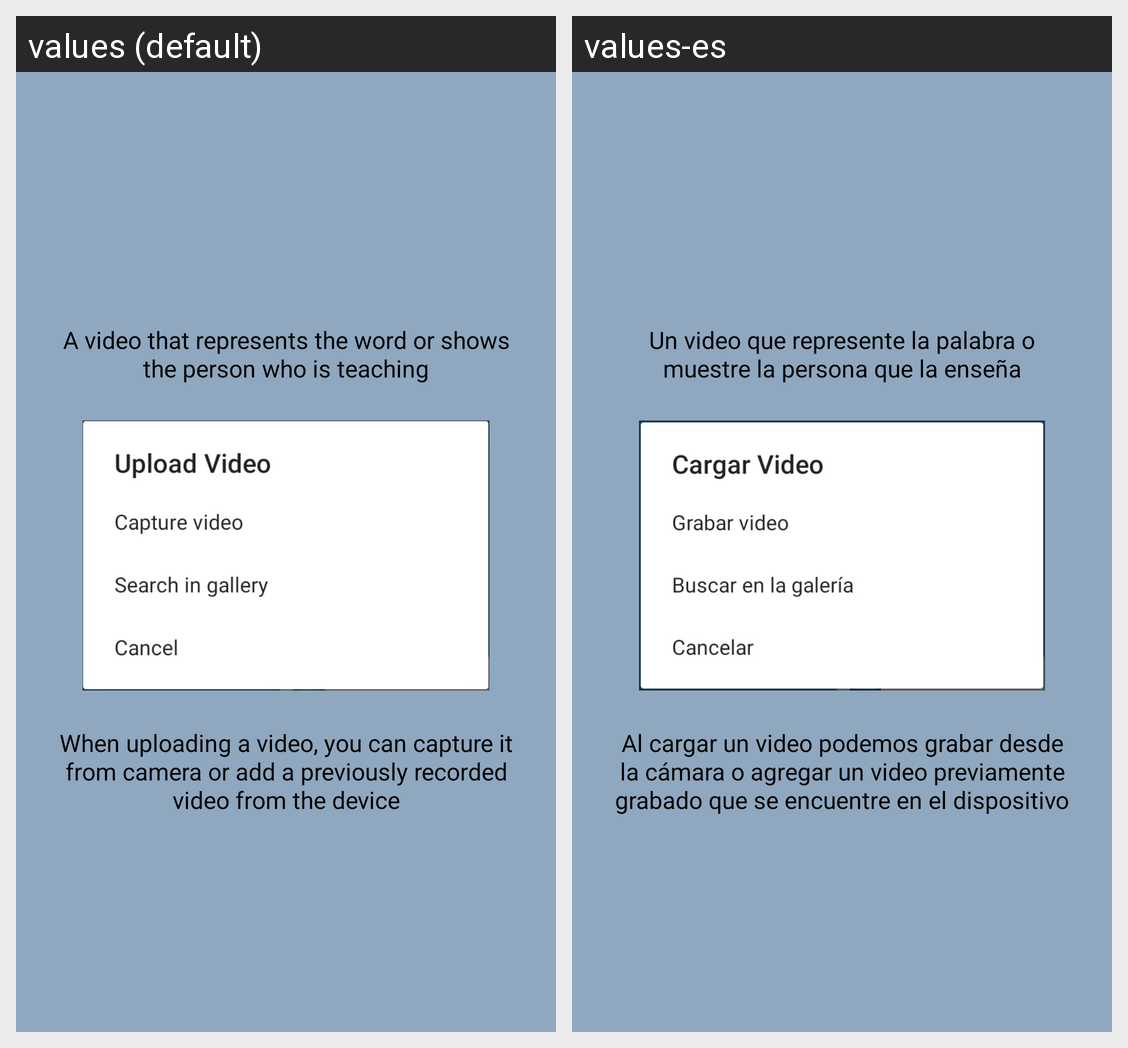

The Android screen above is rendered under two locales of the same app. Produce the string resources it draws, with the default and per-locale values.
Android screen res/layout/fragment_t_video.xml rendered under 2 locales, left to right: values (default), values-es. Device: Nexus 5 (rendered at 1080×1920; each locale shown at half size, 540×960, under a caption strip naming it); theme Theme.HelloS.
Strings drawn on this screen, with the default value and each locale's value (text and hints the layout hard-codes, and strings that could not be matched under every locale, appear in the picture but are not listed):

tut_video_item
  values: A video that represents the word or shows the person who is teaching
  values-es: Un video que represente la palabra o muestre la persona que la enseña

tut_video
  values: When uploading a video, you can capture it from camera or add a previously recorded video from the device
  values-es: Al cargar un video podemos grabar desde la cámara o agregar un video previamente grabado que se encuentre en el dispositivo
